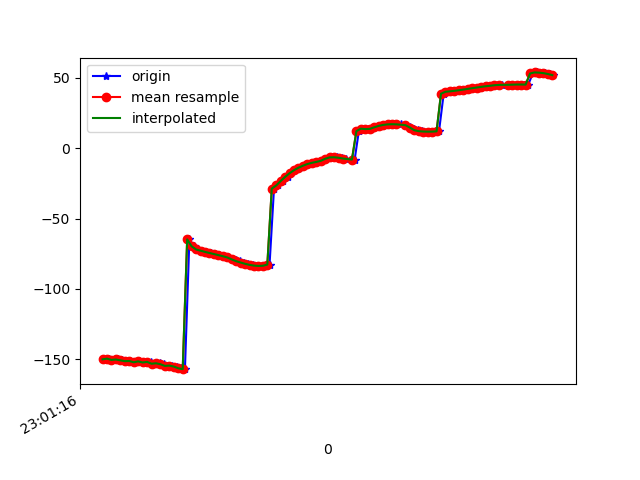

The file beside this chart, header and first rows:
1617836476298, 532119854627802, -150.01112, 30.659414, -19.854496
1617836476308, 532119873858572, -149.5, 30.57, -20.07
1617836476332, 532119893089342, -150.4, 30.95, -19.65
1617836476348, 532119912320112, -150.1, 31.44, -20.07
1617836476367, 532119931550882, -150.7, 31.55, -19.77
1617836476384, 532119950781652, -151.3, 32.62, -19.76
1617836476403, 532119970012422, -151.2, 32.54, -19.5
1617836476424, 532119989243192, -152.1, 33.06, -18.99
1617836476443, 532120008473962, -151.5, 33.71, -19.66
1617836476463, 532120027704732, -152.2, 34.02, -18.98
1617836476481, 532120046935502, -151.8, 35, -19.56
1617836476498, 532120066166272, -151.9, 34.65, -19
1617836476519, 532120085397042, -153.1, 35.22, -18.22
1617836476538, 532120104627812, -152.8, 35.61, -18.57
1617836476555, 532120123858582, -153.5, 35.26, -17.51
1617836476574, 532120143089352, -154.7, 36.18, -16.87
1617836476594, 532120162320122, -154.5, 36.57, -17.09
1617836476616, 532120181550892, -155.1, 36.61, -16.09
1617836476633, 532120200781662, -156.3, 38.12, -15.03
1617836476650, 532120220012432, -157, 40.03, -14.49
1617836476670, 532120239243202, -64.78, 38.15, -22.29
1617836476689, 532120258473972, -69.7, 41.78, -15.87
1617836476709, 532120277704742, -71.95, 42.73, -13.31
1617836476727, 532120296935512, -72.8, 42.47, -12.53
1617836476745, 532120316166282, -73.67, 42.3, -11.7
1617836476765, 532120335397052, -74.44, 42.47, -11.02
1617836476785, 532120354627822, -75.19, 42.8, -10.36
1617836476803, 532120373858592, -75.95, 42.98, -9.66
1617836476822, 532120393089362, -76.74, 42.91, -8.853
1617836476844, 532120412320132, -77.62, 42.65, -7.892
1617836476861, 532120431550902, -78.59, 42.31, -6.836
1617836476879, 532120450781672, -79.43, 42.06, -5.965
1617836476899, 532120470012442, -80.28, 41.93, -5.233
1617836476917, 532120489243212, -81.23, 41.62, -4.433
1617836476935, 532120508473982, -82.14, 41.08, -3.607
1617836476955, 532120527704752, -82.88, 40.28, -2.757
1617836476975, 532120546935522, -83.41, 39.38, -1.97
1617836476994, 532120566166292, -83.66, 38.8, -1.468
1617836477013, 532120585397062, -83.52, 38.29, -1.411
1617836477030, 532120604627832, -82.7, 37.34, -2.182
1617836477050, 532120623858602, -28.72, 34.33, -5.113
1617836477070, 532120643089372, -26.47, 32.8, -7.414
1617836477090, 532120662320142, -23.33, 28.98, -11.35
1617836477111, 532120681550912, -20.37, 24.73, -15.7
1617836477126, 532120700781682, -17.78, 20.49, -20.3
1617836477145, 532120720012452, -15.59, 16.41, -24.91
1617836477163, 532120739243222, -13.85, 12.48, -29.34
1617836477185, 532120758473992, -12.43, 8.81, -33.58
1617836477203, 532120777704762, -11.26, 5.517, -37.62
1617836477221, 532120796935532, -10.39, 2.56, -41.4
1617836477240, 532120816166302, -9.733, 0.04476, -44.88
1617836477262, 532120835397072, -8.976, -1.855, -48.02
1617836477281, 532120854627842, -7.979, -3.184, -50.78
1617836477298, 532120873858612, -7.03, -4.347, -53.25
1617836477318, 532120893089382, -6.528, -5.783, -55.52
1617836477335, 532120912320152, -6.433, -7.533, -57.39
1617836477357, 532120931550922, -6.8, -9.31, -58.87
1617836477374, 532120950781692, -7.36, -10.77, -59.87
1617836477400, 532120970012462, -7.885, -11.77, -60.33
1617836477412, 532120989243232, -8.241, -12.24, -60.26
1617836477431, 532121008474002, 12.11, -14.34, -60.99
... 45 more rows
